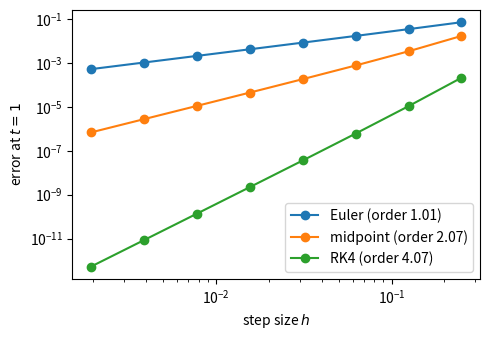

Generate this figure with matplotlib:
r"""Exponential decay.

The example study of the template. The decay $\dot y = -\lambda y$, $y(0) = 1$, is integrated
to $t = 1$ with the explicit Euler, the midpoint and the classical Runge-Kutta method, at a
range of step sizes; the error at the end against the exact solution $e^{-\lambda t}$ gives
each method's order of convergence.

Compared: the measured orders against the theoretical ones (1, 2 and 4).

Not compared: stability at large steps, which the step sizes here stay clear of.
"""

import argparse

import matplotlib.pyplot as plt
import numpy as np

PRESETS = {
    "smoke": {"steps": [4, 8, 16]},
    "full": {"steps": [4, 8, 16, 32, 64, 128, 256, 512]},
}
RATE = 2.0


def euler(f, y, h):
    """One explicit Euler step."""
    return y + h * f(y)


def midpoint(f, y, h):
    """One explicit midpoint step."""
    return y + h * f(y + 0.5 * h * f(y))


def rk4(f, y, h):
    """One classical Runge-Kutta step."""
    k1 = f(y)
    k2 = f(y + 0.5 * h * k1)
    k3 = f(y + 0.5 * h * k2)
    k4 = f(y + h * k3)
    return y + h * (k1 + 2 * k2 + 2 * k3 + k4) / 6


METHODS = {"Euler": (euler, 1), "midpoint": (midpoint, 2), "RK4": (rk4, 4)}


def simulate(preset: str = "full") -> dict:
    """The error at t = 1 of each method at each number of steps."""
    steps = np.array(PRESETS[preset]["steps"])
    exact = np.exp(-RATE)
    errors = {}
    for name, (step, _) in METHODS.items():
        out = []
        for n in steps:
            y, h = 1.0, 1.0 / n
            for _ in range(n):
                y = step(lambda u: -RATE * u, y, h)
            out.append(abs(y - exact))
        errors[name] = np.array(out)
    return {"steps": steps, "errors": errors}


def orders(result: dict) -> dict:
    """The order of each method, from a fit of log(error) against log(h)."""
    h = 1.0 / result["steps"]
    return {
        name: float(np.polyfit(np.log(h), np.log(err), 1)[0])
        for name, err in result["errors"].items()
    }


def plot(result: dict) -> None:
    """The error against the step size, with the fitted orders."""
    h = 1.0 / result["steps"]
    fitted = orders(result)
    fig, ax = plt.subplots(figsize=(5, 3.5))
    for name, err in result["errors"].items():
        ax.loglog(h, err, "o-", label=f"{name} (order {fitted[name]:.2f})")
    ax.set_xlabel("step size $h$")
    ax.set_ylabel("error at $t = 1$")
    ax.legend()
    fig.tight_layout()


def table(result: dict) -> str:
    """The measured orders against the theoretical ones."""
    fitted = orders(result)
    rows = [
        f"| {name} | {order} | {fitted[name]:.3f} |"
        for name, (_, order) in METHODS.items()
    ]
    return "\n".join(["| Method | Theory | Measured |", "|---|---|---|", *rows])


if __name__ == "__main__":
    parser = argparse.ArgumentParser(description=__doc__.splitlines()[0])
    parser.add_argument("--preset", choices=sorted(PRESETS), default="full")
    args = parser.parse_args()
    result = simulate(args.preset)
    print(table(result))
    plot(result)
    plt.show()
